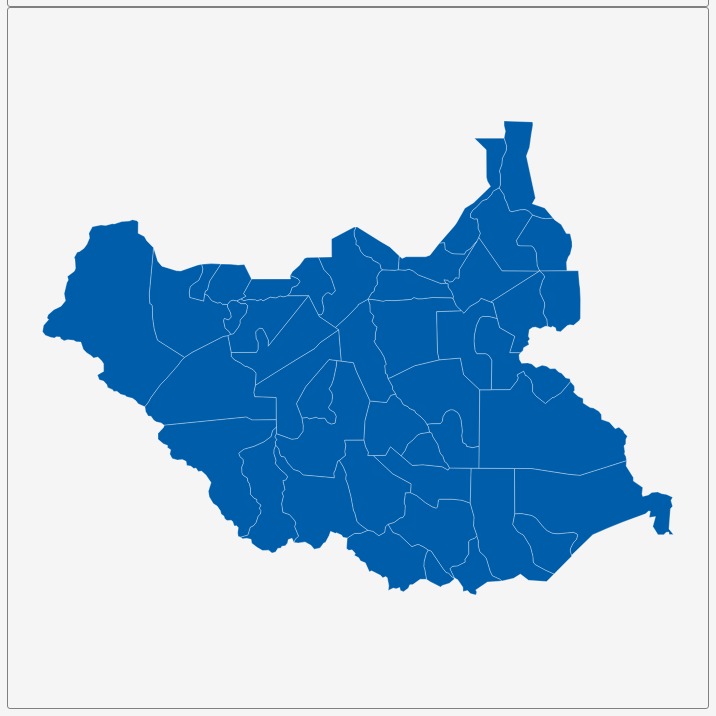
D3 v3 page, settled after 360 driven frames (6 s of simulated time); the page loaded 1 data file(s).


        var dim = 700;
        const center = {
            "lng": 30.0117,
            "lat": 7.8853
        };
        var scale = 3428;

        var title = document.getElementById('title');
        title.style.width = dim;
        title.style.marginLeft = "calc(50% - " + (dim / 2) + "px)";
        var map = document.getElementById('map')
        map.style.width = dim;
        map.style.marginLeft = "calc(50% - " + (dim / 2) + "px)";

        var tooltip = d3
            .select("#map")
            .append("div")
            .attr("class", "tooltip")
            .attr("opacity", 0);
        var width = dim,
            height = dim;

        var svg = d3.select("#map")
            .append("svg")
            .attr("width", width)
            .attr("height", height);

        scale = scale * .9;// to give 5% padding on each side
        var projection = d3.geo.mercator()
            .center([center.lng, center.lat])
            .scale(scale)
            .translate([width / 2, height / 2]);
        var geoPath = d3.geo.path()
            .projection(projection);

        var g = svg.append("g");
        d3.json("geosource.json", function (json) {
            g.selectAll("path")
                .data(json.features)
                .enter()
                .append("path")
                .attr("d", geoPath)
                .attr("class", "polygon")
                .on("mouseover", mouseover)
                .on("mouseout", mouseout)
                .on("mousemove", mousemove);

            svg.call(d3.behavior.zoom().on("zoom", () => {
                g.attr("transform", "translate(" + d3.event.translate.join(",") + ")scale(" + d3.event.scale + ")");
            }));
        });
        function mouseover(d) {
            d3.select(this).attr("class", "hover");
            tooltip.style("opacity", 0.9);
            tooltip.html((d.properties.NAME_2 && "<b>" + d.properties.NAME_2 + "</b><br>" || '') +
                (d.properties.ENGTYPE_2 && d.properties.ENGTYPE_2 + "<br>" || '') +
                (d.properties.NAME_1 && d.properties.NAME_1));
        }
        function mouseout(d) {
            d3.select(this).attr("class", "polygon");
            tooltip.style("opacity", 0);
        }
        function mousemove(d) {
            tooltip.style({
                left: function () {
                    if (d3.event.pageX > 800) {
                        return d3.event.pageX - 180 + "px";
                    } else {
                        return d3.event.pageX + 23 + "px";
                    }
                },
                top: d3.event.pageY - 20 + "px",
            });
        }
    

### data: geosource.json
{
 "type": "FeatureCollection",
 "features": [
  {
   "type": "Feature",
   "geometry": {
    "type": "Polygon",
    "coordinates": "[... 1 items]"
   },
   "properties": {
    "GID_0": "SSD",
    "NAME_0": "South Sudan",
    "GID_1": "SSD.1_1",
    "NAME_1": "Central Equatoria",
    "NL_NAME_1": "",
    "GID_2": "SSD.1.1_1",
    "NAME_2": "Bahr al Jabal",
    "VARNAME_2": "",
    "NL_NAME_2": "",
    "TYPE_2": "District",
    "ENGTYPE_2": "District",
    "CC_2": "",
    "HASC_2": ""
   }
  },
  {
   "type": "Feature",
   "geometry": {
    "type": "Polygon",
    "coordinates": "[... 1 items]"
   },
   "properties": {
    "GID_0": "SSD",
    "NAME_0": "South Sudan",
    "GID_1": "SSD.1_1",
    "NAME_1": "Central Equatoria",
    "NL_NAME_1": "",
    "GID_2": "SSD.1.2_1",
    "NAME_2": "Kajo Kaii",
    "VARNAME_2": "",
    "NL_NAME_2": "",
    "TYPE_2": "District",
    "ENGTYPE_2": "District",
    "CC_2": "",
    "HASC_2": ""
   }
  },
  {
   "type": "Feature",
   "geometry": {
    "type": "Polygon",
    "coordinates": "[... 1 items]"
   },
   "properties": {
    "GID_0": "SSD",
    "NAME_0": "South Sudan",
    "GID_1": "SSD.1_1",
    "NAME_1": "Central Equatoria",
    "NL_NAME_1": "",
    "GID_2": "SSD.1.3_1",
    "NAME_2": "Nahr Yei",
    "VARNAME_2": "",
    "NL_NAME_2": "",
    "TYPE_2": "District",
    "ENGTYPE_2": "District",
    "CC_2": "",
    "HASC_2": ""
   }
  },
  {
   "type": "Feature",
   "geometry": {
    "type": "Polygon",
    "coordinates": "[... 1 items]"
   },
   "properties": {
    "GID_0": "SSD",
    "NAME_0": "South Sudan",
    "GID_1": "SSD.1_1",
    "NAME_1": "Central Equatoria",
    "NL_NAME_1": "",
    "GID_2": "SSD.1.4_1",
    "NAME_2": "Terkaka",
    "VARNAME_2": "",
    "NL_NAME_2": "",
    "TYPE_2": "District",
    "ENGTYPE_2": "District",
    "CC_2": "",
    "HASC_2": ""
   }
  },
  {
   "type": "Feature",
   "geometry": {
    "type": "Polygon",
    "coordinates": "[... 1 items]"
   },
   "properties": {
    "GID_0": "SSD",
    "NAME_0": "South Sudan",
    "GID_1": "SSD.2_1",
    "NAME_1": "Eastern Equatoria",
    "NL_NAME_1": "",
    "GID_2": "SSD.2.1_1",
    "NAME_2": "Amatonge",
    "VARNAME_2": "",
    "NL_NAME_2": "",
    "TYPE_2": "District",
    "ENGTYPE_2": "District",
    "CC_2": "",
    "HASC_2": ""
   }
  },
  {
   "type": "Feature",
   "geometry": {
    "type": "Polygon",
    "coordinates": "[... 1 items]"
   },
   "properties": {
    "GID_0": "SSD",
    "NAME_0": "South Sudan",
    "GID_1": "SSD.2_1",
    "NAME_1": "Eastern Equatoria",
    "NL_NAME_1": "",
    "GID_2": "SSD.2.2_1",
    "NAME_2": "Kapoeta",
    "VARNAME_2": "",
    "NL_NAME_2": "",
    "TYPE_2": "District",
    "ENGTYPE_2": "District",
    "CC_2": "",
    "HASC_2": ""
   }
  },
  {
   "type": "Feature",
   "geometry": {
    "type": "Polygon",
    "coordinates": "[... 1 items]"
   },
   "properties": {
    "GID_0": "SSD",
    "NAME_0": "South Sudan",
    "GID_1": "SSD.2_1",
    "NAME_1": "Eastern Equatoria",
    "NL_NAME_1": "",
    "GID_2": "SSD.2.3_1",
    "NAME_2": "Magwi",
    "VARNAME_2": "",
    "NL_NAME_2": "",
    "TYPE_2": "District",
    "ENGTYPE_2": "District",
    "CC_2": "",
    "HASC_2": ""
   }
  },
  {
   "type": "Feature",
   "geometry": {
    "type": "Polygon",
    "coordinates": "[... 1 items]"
   },
   "properties": {
    "GID_0": "SSD",
    "NAME_0": "South Sudan",
    "GID_1": "SSD.2_1",
    "NAME_1": "Eastern Equatoria",
    "NL_NAME_1": "",
    "GID_2": "SSD.2.4_1",
    "NAME_2": "Shokodom",
    "VARNAME_2": "",
    "NL_NAME_2": "",
    "TYPE_2": "District",
    "ENGTYPE_2": "District",
    "CC_2": "",
    "HASC_2": ""
   }
  },
  "... 37 more items"
 ]
}